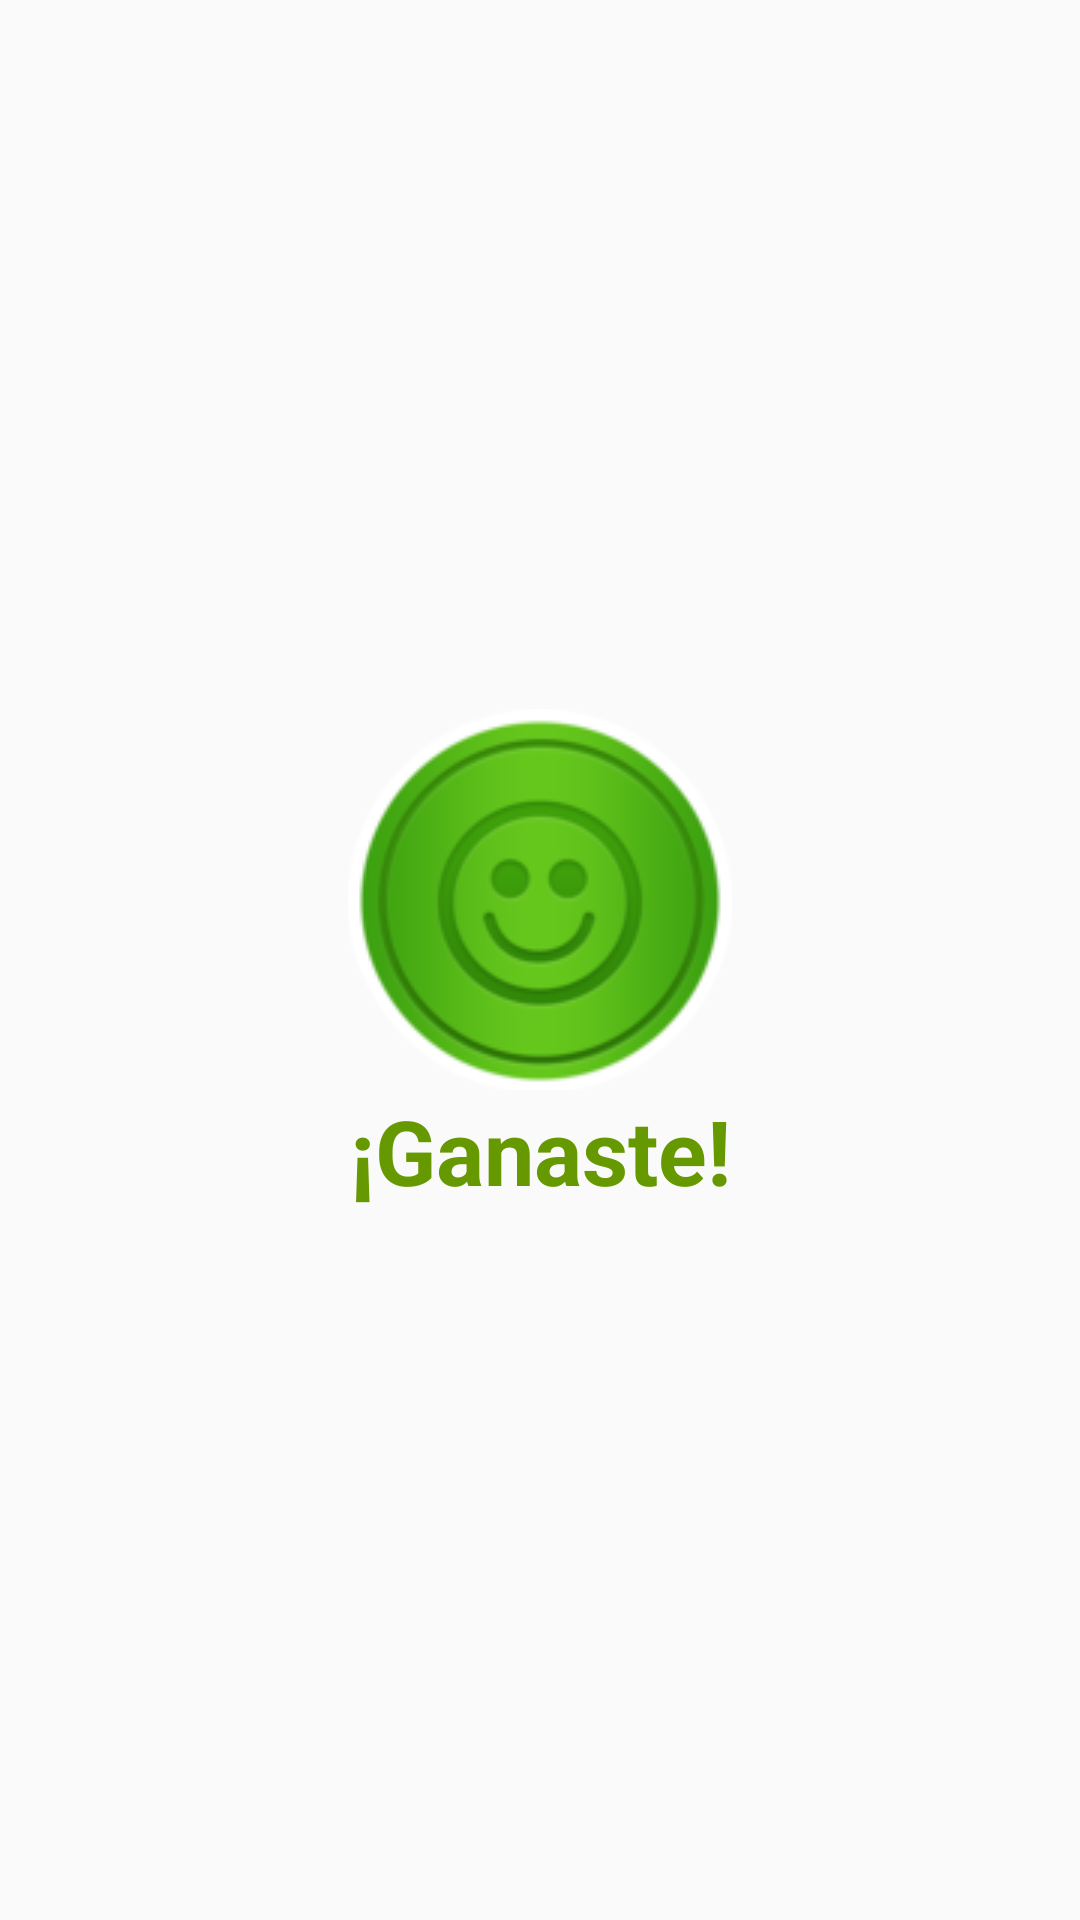

Reconstruct the res/layout file that produces this screen, plus the resources it refers to.
<!-- AndroidManifest.xml: application theme AppTheme -->
<!-- res/layout/activity_ganaste.xml -->
<?xml version="1.0" encoding="utf-8"?>
<LinearLayout xmlns:android="http://schemas.android.com/apk/res/android"
xmlns:app="http://schemas.android.com/apk/res-auto"
xmlns:tools="http://schemas.android.com/tools"
android:layout_width="match_parent"
android:layout_height="match_parent"
android:gravity="center"
android:orientation="vertical"
tools:context=".dialogActivity.Ganaste">

<ImageView
    android:id="@+id/ivEmpieza"
    android:layout_width="match_parent"
    android:layout_height="wrap_content"
    app:srcCompat="@drawable/well" />

<TextView
    android:id="@+id/tvEmpieza"
    android:layout_width="match_parent"
    android:layout_height="wrap_content"
    android:textStyle="bold"
    android:gravity="center"
    android:text="@string/ganaste"
    android:textColor="@android:color/holo_green_dark"
    android:textSize="30sp" />

</LinearLayout>
<!-- resources referenced by this layout -->
<resources>
  <!-- drawable well: png bitmap (drawable, 16673 bytes) -->
  <string name="ganaste">¡Ganaste!</string>
  <style name="AppTheme" parent="Theme.AppCompat.Light.NoActionBar">
          <item name="android:windowFullscreen">true</item>
          <item name="colorPrimary">@color/colorPrimary</item>
          <item name="colorPrimaryDark">@color/colorPrimaryDark</item>
          <item name="colorAccent">@color/colorAccent</item>
      </style>
  <color name="colorPrimary">#EF6C00</color>
  <color name="colorPrimaryDark">#E65100</color>
  <color name="colorAccent">#D81B60</color>
</resources>
